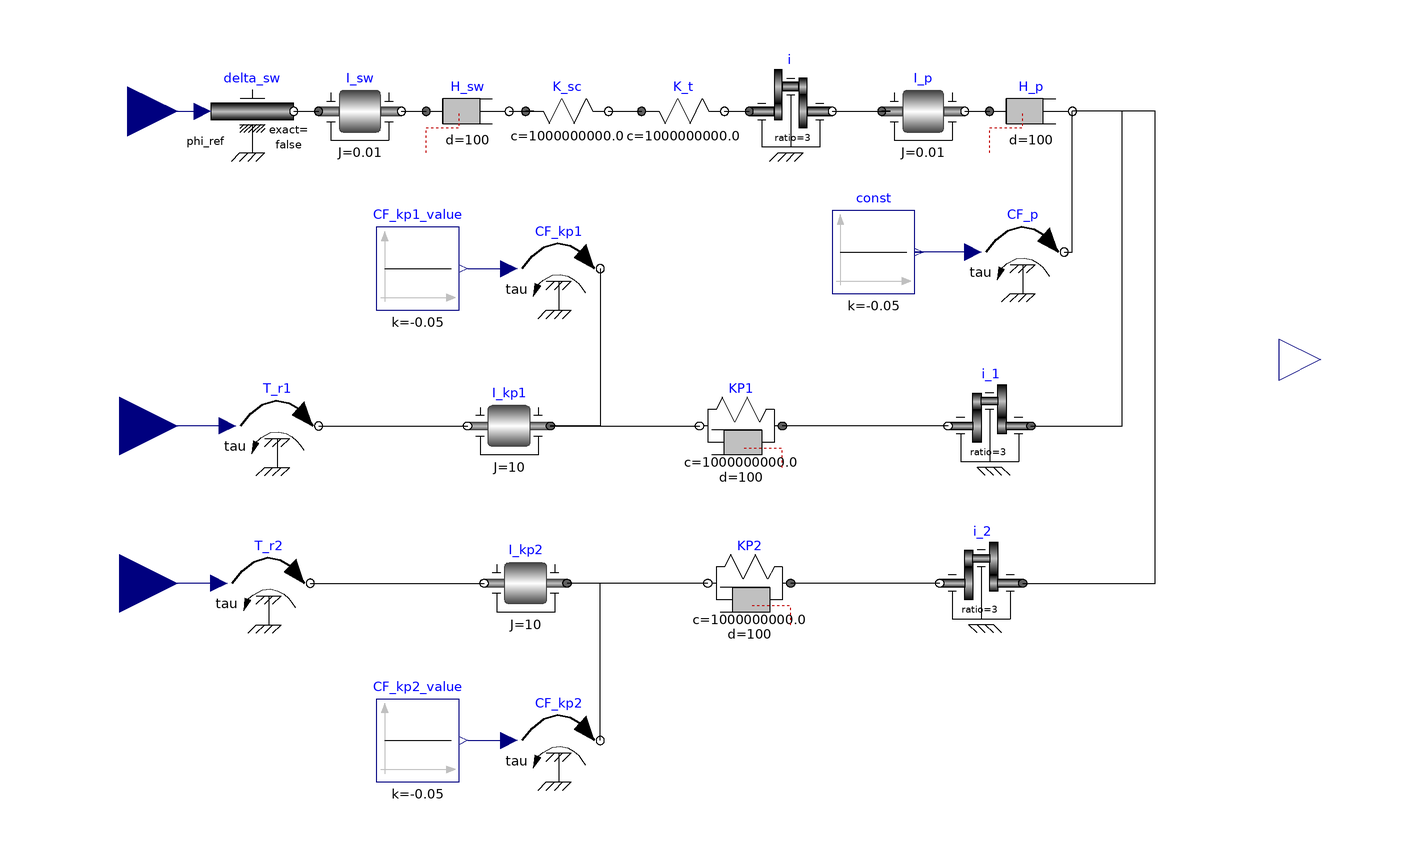

Above is the diagram view of the following Modelica model: its components placed by their Placement annotations and its connect equations drawn as lines.

model SteeringSystem
    Modelica.Mechanics.Rotational.Components.Inertia I_sw(J = 0.01) annotation(
      Placement(visible = true, transformation(origin = {-90, 70}, extent = {{-10, -10}, {10, 10}}, rotation = 0)));
    Modelica.Mechanics.Rotational.Components.Spring K_sc(c = 1e9) annotation(
      Placement(visible = true, transformation(origin = {-40, 70}, extent = {{-10, -10}, {10, 10}}, rotation = 0)));
    Modelica.Mechanics.Rotational.Components.Spring K_t(c = 1e9) annotation(
      Placement(visible = true, transformation(origin = {-12, 70}, extent = {{-10, -10}, {10, 10}}, rotation = 0)));
    Modelica.Mechanics.Rotational.Components.IdealGear i(ratio = 3) annotation(
      Placement(visible = true, transformation(origin = {14, 70}, extent = {{-10, -10}, {10, 10}}, rotation = 0)));
    Modelica.Mechanics.Rotational.Components.Inertia I_p(J = 0.01) annotation(
      Placement(visible = true, transformation(origin = {46, 70}, extent = {{-10, -10}, {10, 10}}, rotation = 0)));
    Modelica.Mechanics.Rotational.Components.Damper H_p(d = 100) annotation(
      Placement(visible = true, transformation(origin = {72, 70}, extent = {{-10, -10}, {10, 10}}, rotation = 0)));
    Modelica.Mechanics.Rotational.Components.IdealGear i_1(ratio = 3) annotation(
      Placement(visible = true, transformation(origin = {62, -6}, extent = {{10, -10}, {-10, 10}}, rotation = 0)));
    Modelica.Mechanics.Rotational.Components.IdealGear i_2(ratio = 3) annotation(
      Placement(visible = true, transformation(origin = {60, -44}, extent = {{10, -10}, {-10, 10}}, rotation = 0)));
    Modelica.Mechanics.Rotational.Components.SpringDamper KP1(c = 1e9, d = 100) annotation(
      Placement(visible = true, transformation(origin = {2, -6}, extent = {{10, -10}, {-10, 10}}, rotation = 0)));
    Modelica.Mechanics.Rotational.Components.SpringDamper KP2(c = 1e9, d = 100) annotation(
      Placement(visible = true, transformation(origin = {4, -44}, extent = {{10, -10}, {-10, 10}}, rotation = 0)));
    Modelica.Mechanics.Rotational.Components.Inertia I_kp1(J = 10) annotation(
      Placement(visible = true, transformation(origin = {-54, -6}, extent = {{10, -10}, {-10, 10}}, rotation = 0)));
    Modelica.Mechanics.Rotational.Components.Inertia I_kp2(J = 10) annotation(
      Placement(visible = true, transformation(origin = {-50, -44}, extent = {{10, -10}, {-10, 10}}, rotation = 0)));
    Modelica.Mechanics.Rotational.Components.Damper H_sw(d = 100) annotation(
      Placement(visible = true, transformation(origin = {-64, 70}, extent = {{-10, -10}, {10, 10}}, rotation = 0)));
    Modelica.Mechanics.Rotational.Sources.Position delta_sw(a(fixed = false, start = 0), w(fixed = false, start = 0))  annotation(
      Placement(visible = true, transformation(origin = {-116, 70}, extent = {{-10, -10}, {10, 10}}, rotation = 0)));
    Modelica.Mechanics.Rotational.Sources.Torque T_r1 annotation(
      Placement(visible = true, transformation(origin = {-110, -6}, extent = {{-10, -10}, {10, 10}}, rotation = 0)));
    Modelica.Mechanics.Rotational.Sources.Torque T_r2 annotation(
      Placement(visible = true, transformation(origin = {-112, -44}, extent = {{-10, -10}, {10, 10}}, rotation = 0)));
    Modelica.Blocks.Interfaces.RealInput delta_sw_input annotation(
      Placement(visible = true, transformation(origin = {-146, 70}, extent = {{-12, -12}, {12, 12}}, rotation = 0), iconTransformation(origin = {-125, 67}, extent = {{-9, -9}, {9, 9}}, rotation = 0)));
    Modelica.Blocks.Interfaces.RealInput T_r1_input annotation(
      Placement(visible = true, transformation(origin = {-148, -6}, extent = {{-14, -14}, {14, 14}}, rotation = 0), iconTransformation(origin = {-124, 14}, extent = {{-10, -10}, {10, 10}}, rotation = 0)));
    Modelica.Blocks.Interfaces.RealInput T_r2_input annotation(
      Placement(visible = true, transformation(origin = {-148, -44}, extent = {{-14, -14}, {14, 14}}, rotation = 0), iconTransformation(origin = {-123, -37}, extent = {{-11, -11}, {11, 11}}, rotation = 0)));
    Modelica.Blocks.Interfaces.RealOutput delta_kp annotation(
      Placement(visible = true, transformation(origin = {142, 10}, extent = {{-10, -10}, {10, 10}}, rotation = 0), iconTransformation(origin = {120, 14}, extent = {{-10, -10}, {10, 10}}, rotation = 0)));
    Modelica.Mechanics.Rotational.Sources.Torque CF_kp1 annotation(
      Placement(visible = true, transformation(origin = {-42, 32}, extent = {{-10, -10}, {10, 10}}, rotation = 0)));
    Modelica.Blocks.Sources.Constant CF_kp1_value(k = -0.05) annotation(
      Placement(visible = true, transformation(origin = {-76, 32}, extent = {{-10, -10}, {10, 10}}, rotation = 0)));
    Modelica.Blocks.Sources.Constant CF_kp2_value(k = -0.05) annotation(
      Placement(visible = true, transformation(origin = {-76, -82}, extent = {{-10, -10}, {10, 10}}, rotation = 0)));
    Modelica.Mechanics.Rotational.Sources.Torque CF_kp2 annotation(
      Placement(visible = true, transformation(origin = {-42, -82}, extent = {{-10, -10}, {10, 10}}, rotation = 0)));
    Modelica.Blocks.Sources.Constant const(k = -0.05) annotation(
      Placement(visible = true, transformation(origin = {34, 36}, extent = {{-10, -10}, {10, 10}}, rotation = 0)));
    Modelica.Mechanics.Rotational.Sources.Torque CF_p annotation(
      Placement(visible = true, transformation(origin = {70, 36}, extent = {{-10, -10}, {10, 10}}, rotation = 0)));
  equation
    connect(T_r2.flange, I_kp2.flange_b) annotation(
      Line(points = {{-102, -44}, {-60, -44}}));
    connect(KP2.flange_b, I_kp2.flange_a) annotation(
      Line(points = {{-6, -44}, {-40, -44}}));
    connect(CF_kp2.flange, I_kp2.flange_a) annotation(
      Line(points = {{-32, -82}, {-32, -44}, {-40, -44}}));
    connect(I_kp1.flange_a, KP1.flange_b) annotation(
      Line(points = {{-44, -6}, {-8, -6}}));
    connect(T_r1.flange, I_kp1.flange_b) annotation(
      Line(points = {{-100, -6}, {-64, -6}}));
    connect(CF_kp1.flange, I_kp1.flange_a) annotation(
      Line(points = {{-32, 32}, {-32, -6}, {-44, -6}}));
    connect(i_2.flange_a, H_p.flange_b) annotation(
      Line(points = {{70, -44}, {102, -44}, {102, 70}, {82, 70}, {82, 70}, {82, 70}}));
    connect(i_1.flange_a, H_p.flange_b) annotation(
      Line(points = {{72, -6}, {94, -6}, {94, 70}, {82, 70}, {82, 70}}));
    connect(CF_p.tau, const.y) annotation(
      Line(points = {{58, 36}, {44, 36}, {44, 36}, {46, 36}, {46, 36}}, color = {0, 0, 127}));
    connect(CF_p.flange, H_p.flange_b) annotation(
      Line(points = {{80, 36}, {82, 36}, {82, 70}, {82, 70}}));
    connect(CF_kp2_value.y, CF_kp2.tau) annotation(
      Line(points = {{-64, -82}, {-56, -82}, {-56, -82}, {-54, -82}}, color = {0, 0, 127}));
    connect(CF_kp1_value.y, CF_kp1.tau) annotation(
      Line(points = {{-64, 32}, {-54, 32}, {-54, 32}, {-54, 32}}, color = {0, 0, 127}));
    connect(T_r2.tau, T_r2_input) annotation(
      Line(points = {{-124, -44}, {-148, -44}}, color = {0, 0, 127}));
    connect(T_r1.tau, T_r1_input) annotation(
      Line(points = {{-122, -6}, {-148, -6}}, color = {0, 0, 127}));
    connect(i_2.flange_b, KP2.flange_a) annotation(
      Line(points = {{50, -44}, {14, -44}}));
    connect(i_1.flange_b, KP1.flange_a) annotation(
      Line(points = {{52, -6}, {12, -6}}));
    connect(delta_sw_input, delta_sw.phi_ref) annotation(
      Line(points = {{-146, 70}, {-128, 70}}, color = {0, 0, 127}));
    connect(delta_sw.flange, I_sw.flange_a) annotation(
      Line(points = {{-106, 70}, {-100, 70}}));
    connect(H_sw.flange_b, K_sc.flange_a) annotation(
      Line(points = {{-54, 70}, {-52.5, 70}, {-52.5, 70}, {-51, 70}, {-51, 70}, {-48, 70}, {-48, 70}, {-48, 70}, {-48, 70}, {-49, 70}, {-49, 70}, {-50, 70}}));
    connect(I_sw.flange_b, H_sw.flange_a) annotation(
      Line(points = {{-80, 70}, {-74, 70}}));
    connect(I_p.flange_b, H_p.flange_a) annotation(
      Line(points = {{56, 70}, {62, 70}}));
    connect(i.flange_b, I_p.flange_a) annotation(
      Line(points = {{24, 70}, {27.5, 70}, {27.5, 70}, {31, 70}, {31, 70}, {38, 70}, {38, 70}, {38, 70}, {38, 70}, {37, 70}, {37, 70}, {36, 70}}));
    connect(K_t.flange_b, i.flange_a) annotation(
      Line(points = {{-2, 70}, {4, 70}}));
    connect(K_sc.flange_b, K_t.flange_a) annotation(
      Line(points = {{-30, 70}, {-28, 70}, {-28, 70}, {-26, 70}, {-26, 70}, {-22, 70}, {-22, 70}, {-22, 70}}));
    delta_kp = I_kp1.flange_b.phi;
    annotation(
      Diagram(coordinateSystem(extent = {{-140, -100}, {140, 100}})),
      Icon(coordinateSystem(extent = {{-140, -100}, {140, 100}}, initialScale = 0.1), graphics = {Text(origin = {0, 9}, extent = {{-94, 55}, {94, -55}}, textString = "Steering
System"), Rectangle(origin = {-1, 10}, lineThickness = 0.5, extent = {{-125, 76}, {119, -76}}), Text(origin = {-185, 37}, lineColor = {0, 0, 255}, extent = {{-25, 11}, {11, -9}}, textString = "T_r_1"), Text(origin = {-185, -11}, lineColor = {0, 0, 255}, extent = {{-25, 11}, {11, -5}}, textString = "T_r_2"), Text(origin = {191, 25}, lineColor = {0, 0, 255}, extent = {{-25, 11}, {15, -11}}, textString = "delta_kp")}),
      __OpenModelica_commandLineOptions = "");
  end SteeringSystem;